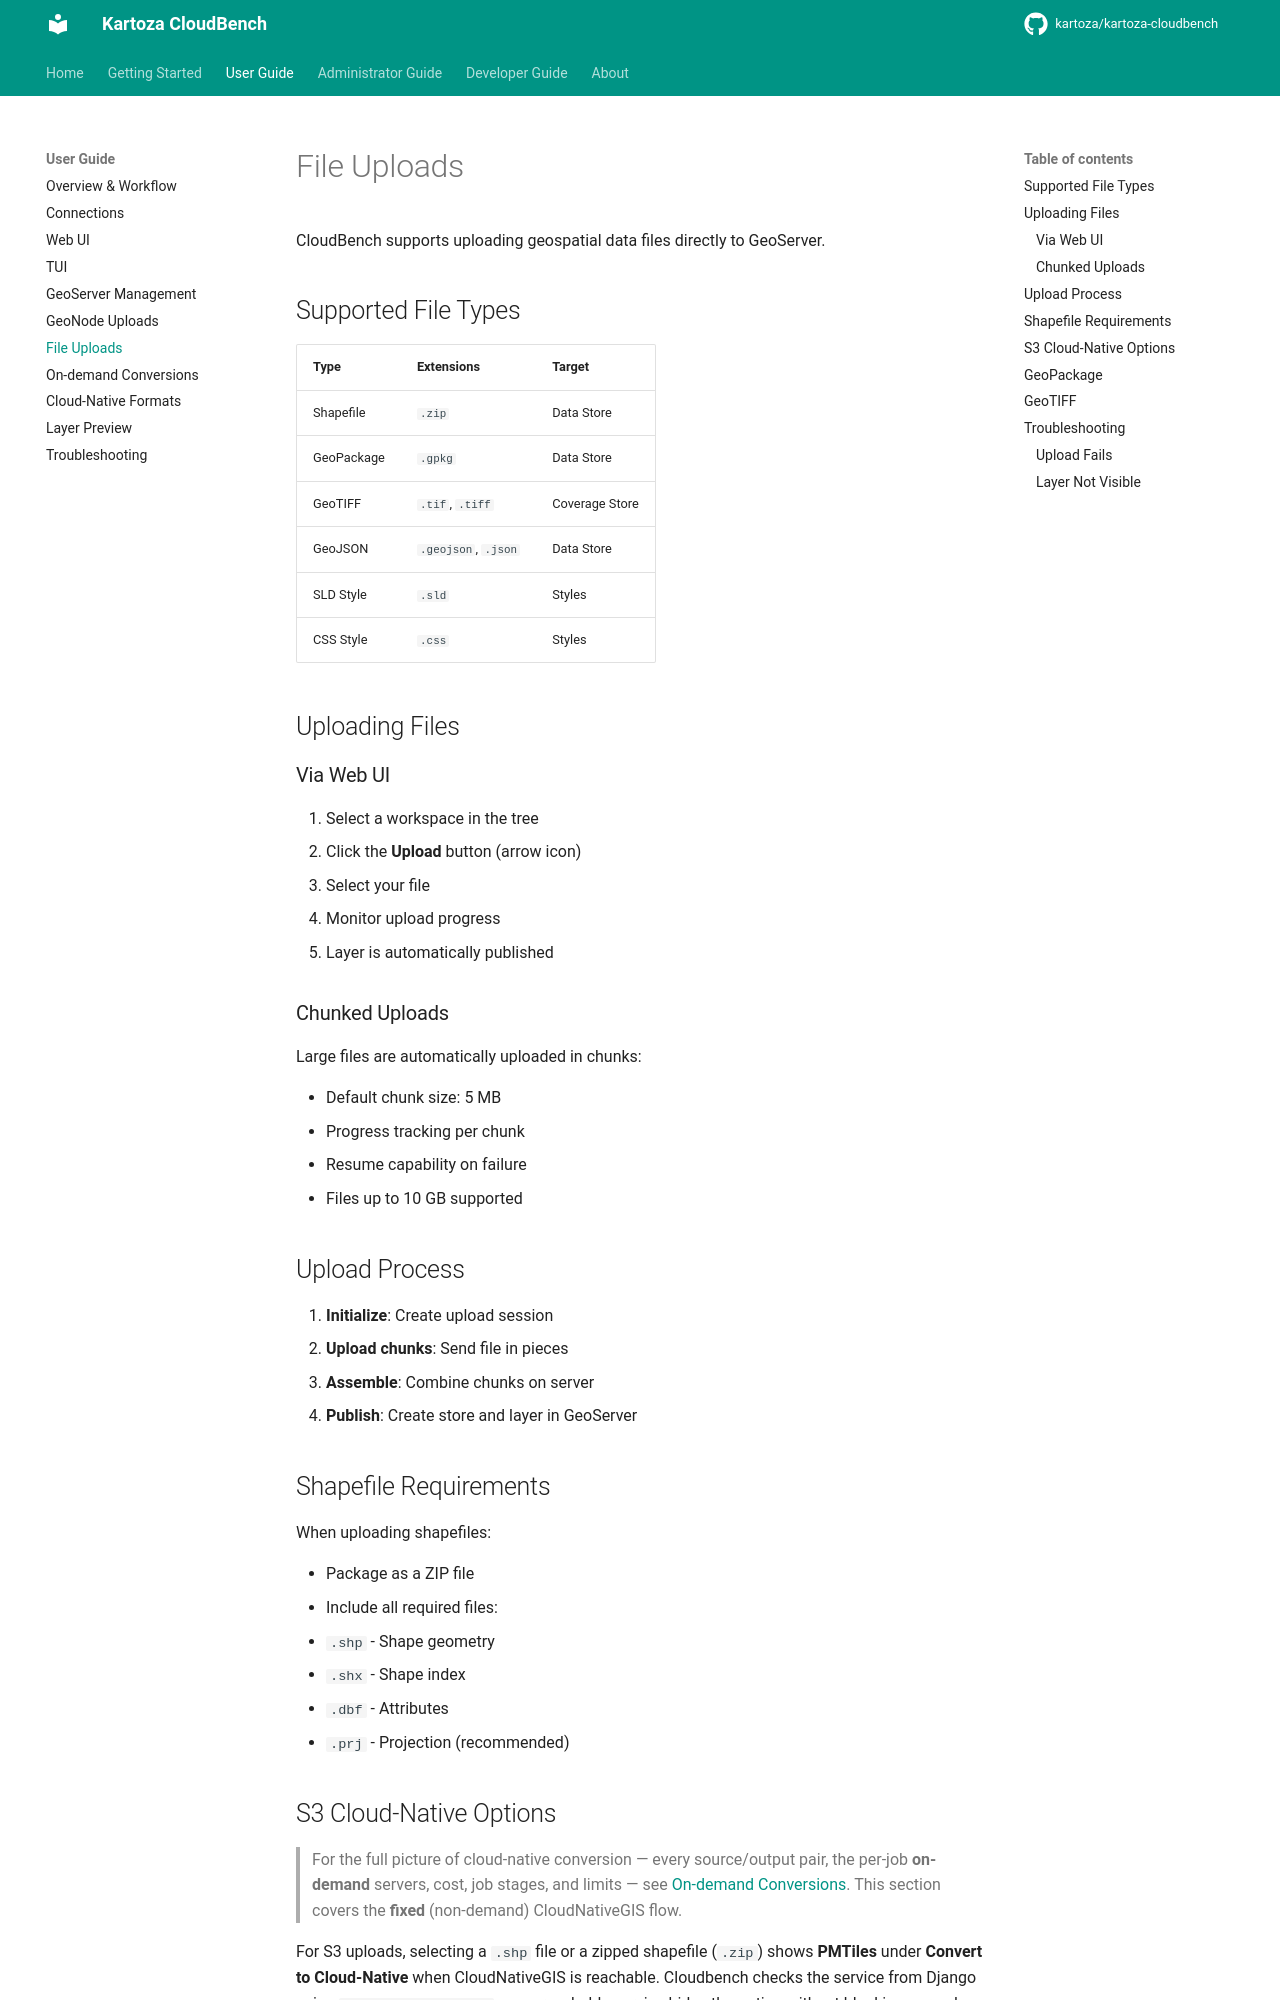

repository: kartoza/kartoza-cloudbench · page: user-guide/uploads/index.html · generator: mkdocs

# File Uploads

CloudBench supports uploading geospatial data files directly to GeoServer.

## Supported File Types

| Type | Extensions | Target |
|------|------------|--------|
| Shapefile | `.zip` | Data Store |
| GeoPackage | `.gpkg` | Data Store |
| GeoTIFF | `.tif`, `.tiff` | Coverage Store |
| GeoJSON | `.geojson`, `.json` | Data Store |
| SLD Style | `.sld` | Styles |
| CSS Style | `.css` | Styles |

## Uploading Files

### Via Web UI

1. Select a workspace in the tree
2. Click the **Upload** button (arrow icon)
3. Select your file
4. Monitor upload progress
5. Layer is automatically published

### Chunked Uploads

Large files are automatically uploaded in chunks:

- Default chunk size: 5 MB
- Progress tracking per chunk
- Resume capability on failure
- Files up to 10 GB supported

## Upload Process

1. **Initialize**: Create upload session
2. **Upload chunks**: Send file in pieces
3. **Assemble**: Combine chunks on server
4. **Publish**: Create store and layer in GeoServer

## Shapefile Requirements

When uploading shapefiles:

- Package as a ZIP file
- Include all required files:
  - `.shp` - Shape geometry
  - `.shx` - Shape index
  - `.dbf` - Attributes
  - `.prj` - Projection (recommended)
